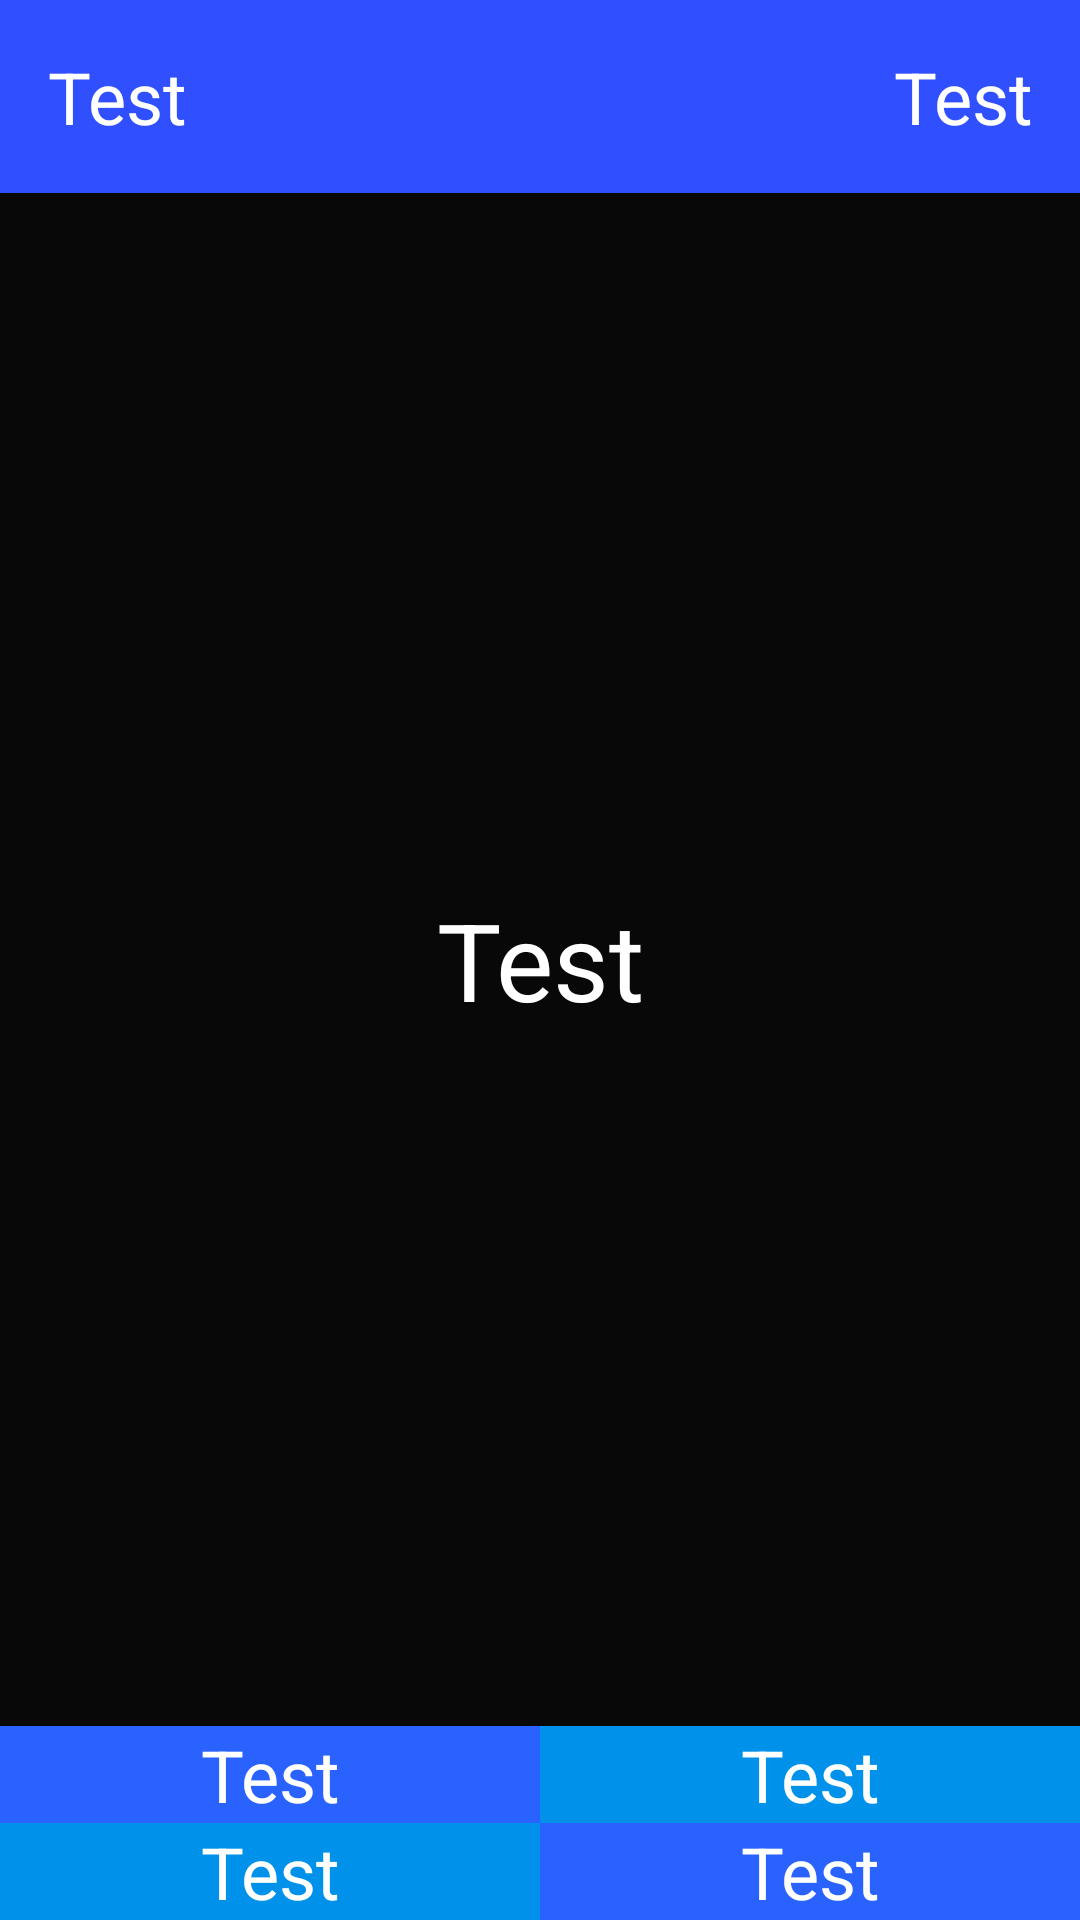

This screen was rendered from an Android layout file. Write that file and the resources it references.
<!-- AndroidManifest.xml: application theme AppTheme -->
<!-- res/layout/activity_main.xml -->
<?xml version="1.0" encoding="utf-8"?>
<android.support.constraint.ConstraintLayout xmlns:android="http://schemas.android.com/apk/res/android"
    xmlns:app="http://schemas.android.com/apk/res-auto"
    xmlns:tools="http://schemas.android.com/tools"
    android:layout_width="match_parent"
    android:layout_height="match_parent"
    android:background="#D7000000"
    tools:context=".MainActivity">

    <TextView
        android:id="@+id/textViewOpinion0"
        android:layout_width="0dp"
        android:layout_height="wrap_content"
        android:background="#2962FF"
        android:gravity="center"
        android:padding="@dimen/padding_inside_text"
        android:text="@string/test_text"
        android:textColor="#FFFFFF"
        android:textSize="@dimen/text_size"
        app:layout_constraintBottom_toTopOf="@+id/textViewOpinion2"
        app:layout_constraintEnd_toStartOf="@+id/textViewOpinion1"
        app:layout_constraintHorizontal_bias="0.5"
        app:layout_constraintStart_toStartOf="parent" />

    <TextView
        android:id="@+id/textViewOpinion1"
        android:layout_width="0dp"
        android:layout_height="wrap_content"
        android:background="#0091EA"
        android:gravity="center"
        android:padding="@dimen/padding_inside_text"
        android:text="@string/test_text"
        android:textColor="#FFFFFF"
        android:textSize="@dimen/text_size"
        app:layout_constraintBottom_toTopOf="@+id/textViewOpinion3"
        app:layout_constraintEnd_toEndOf="parent"
        app:layout_constraintHorizontal_bias="0.5"
        app:layout_constraintStart_toEndOf="@+id/textViewOpinion0" />

    <TextView
        android:id="@+id/textViewOpinion2"
        android:layout_width="0dp"
        android:layout_height="wrap_content"
        android:background="#0091EA"
        android:gravity="center"
        android:padding="@dimen/padding_inside_text"
        android:text="@string/test_text"
        android:textColor="#FFFFFF"
        android:textSize="@dimen/text_size"
        app:layout_constraintBottom_toBottomOf="parent"
        app:layout_constraintEnd_toStartOf="@+id/textViewOpinion3"
        app:layout_constraintHorizontal_bias="0.5"
        app:layout_constraintStart_toStartOf="parent" />

    <TextView
        android:id="@+id/textViewOpinion3"
        android:layout_width="0dp"
        android:layout_height="wrap_content"
        android:background="#2962FF"
        android:gravity="center"
        android:padding="@dimen/padding_inside_text"
        android:text="@string/test_text"
        android:textColor="#FFFFFF"
        android:textSize="@dimen/text_size"
        app:layout_constraintBottom_toBottomOf="parent"
        app:layout_constraintEnd_toEndOf="parent"
        app:layout_constraintHorizontal_bias="0.5"
        app:layout_constraintStart_toEndOf="@+id/textViewOpinion2" />

    <TextView
        android:id="@+id/textViewTimer"
        android:layout_width="0dp"
        android:layout_height="wrap_content"
        android:background="#304FFE"
        android:gravity="right"
        android:padding="16dp"
        android:text="@string/test_text"
        android:textColor="#FFFFFF"
        android:textSize="@dimen/text_size"
        app:layout_constraintEnd_toEndOf="parent"
        app:layout_constraintHorizontal_bias="0.5"
        app:layout_constraintStart_toEndOf="@+id/textViewScore"
        app:layout_constraintTop_toTopOf="parent" />

    <TextView
        android:id="@+id/textViewScore"
        android:layout_width="0dp"
        android:layout_height="wrap_content"
        android:background="#304FFE"
        android:padding="16dp"
        android:text="@string/test_text"
        android:textColor="#FFFFFF"
        android:textSize="@dimen/text_size"
        app:layout_constraintEnd_toStartOf="@+id/textViewTimer"
        app:layout_constraintHorizontal_bias="0.5"
        app:layout_constraintStart_toStartOf="parent"
        app:layout_constraintTop_toTopOf="parent" />

    <TextView
        android:id="@+id/textViewQuestion"
        android:layout_width="wrap_content"
        android:layout_height="wrap_content"
        android:layout_marginStart="8dp"
        android:layout_marginTop="8dp"
        android:layout_marginEnd="8dp"
        android:layout_marginBottom="8dp"
        android:text="@string/test_text"
        android:textColor="#FFFFFF"
        android:textSize="36sp"
        app:layout_constraintBottom_toTopOf="@+id/textViewOpinion0"
        app:layout_constraintEnd_toEndOf="parent"
        app:layout_constraintStart_toStartOf="parent"
        app:layout_constraintTop_toBottomOf="@+id/textViewTimer" />

</android.support.constraint.ConstraintLayout>
<!-- resources referenced by this layout -->
<resources>
  <dimen name="text_size">24sp</dimen>
  <string name="test_text">Test</string>
  <style name="AppTheme" parent="Theme.AppCompat.NoActionBar">
          
          <item name="colorPrimary">#2962FF</item>
          <item name="colorPrimaryDark">#D7000000</item>
          <item name="colorAccent">#FF64DD17</item>
      </style>
</resources>
